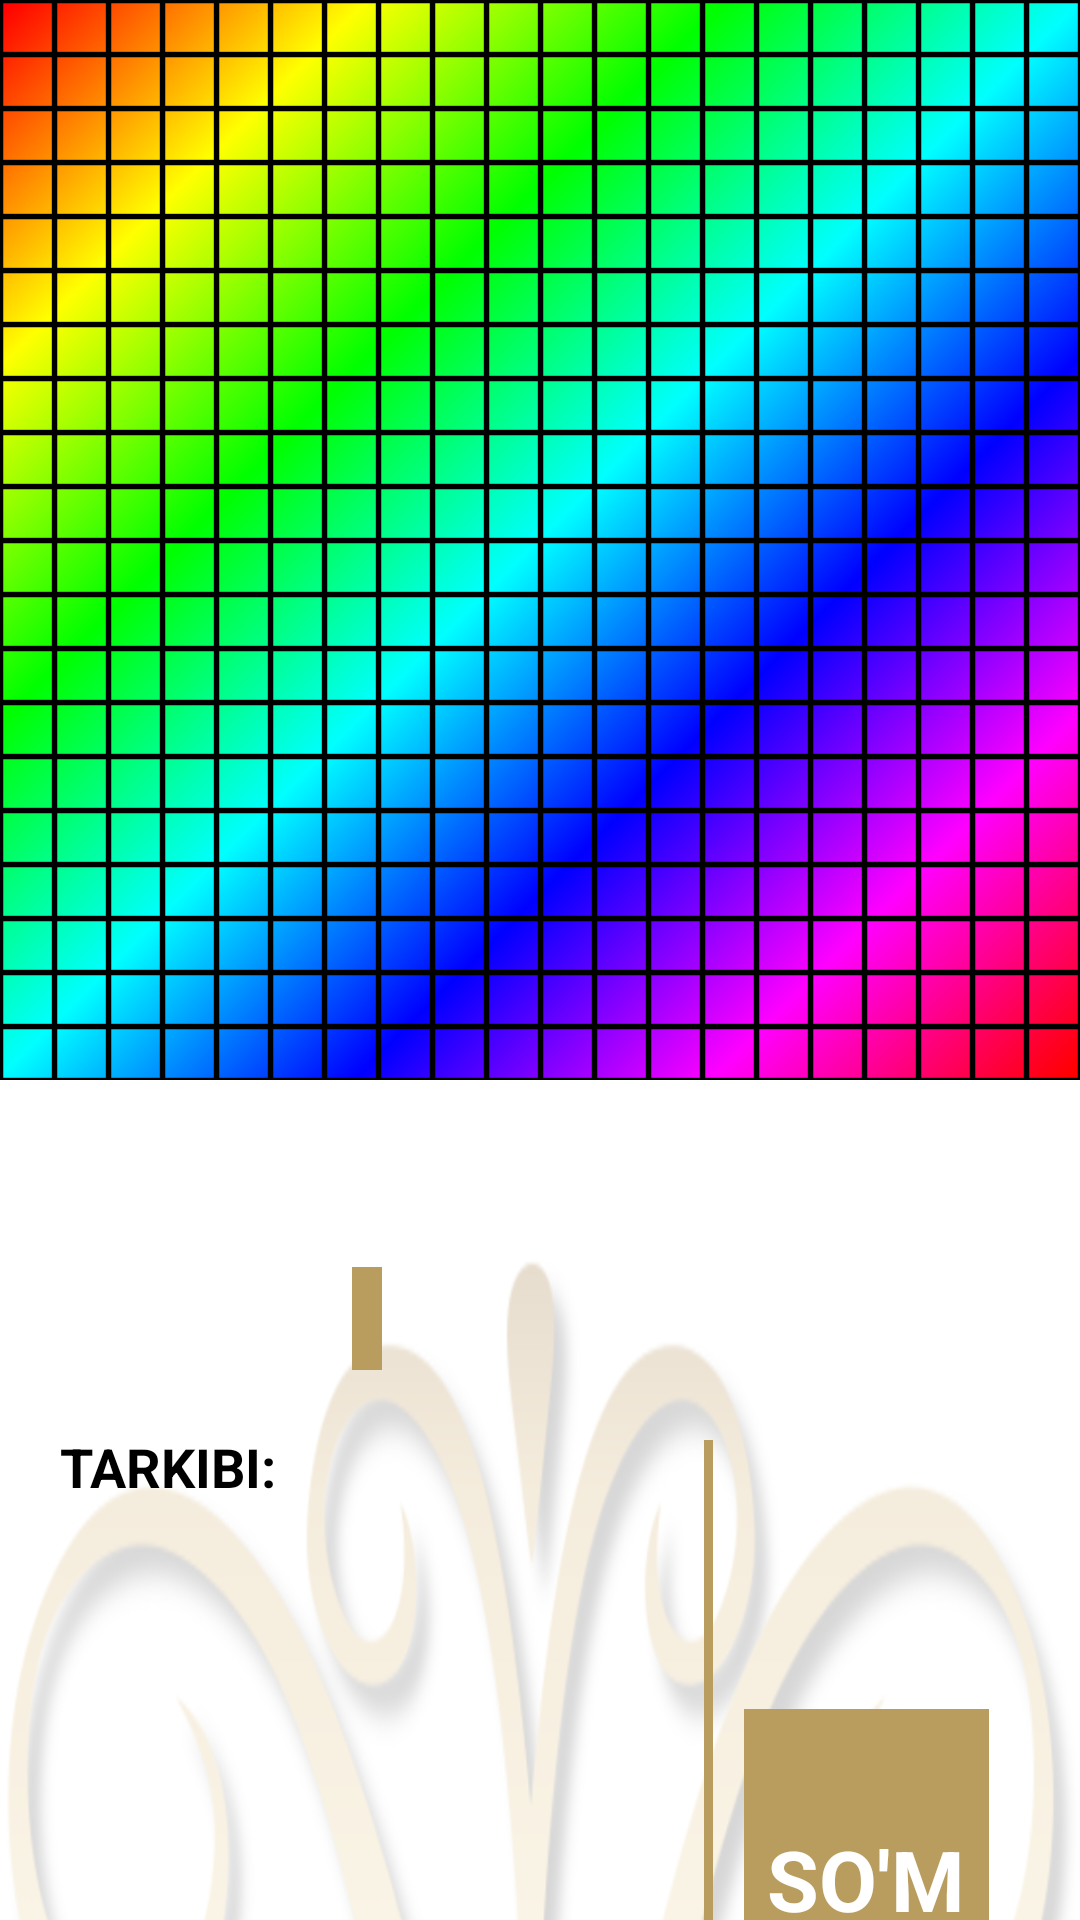

This screen was rendered from an Android layout file. Write that file and the resources it references.
<!-- AndroidManifest.xml: application theme Theme.FavvoraMenu -->
<!-- res/layout/dialog_details.xml -->
<?xml version="1.0" encoding="utf-8"?>
<LinearLayout xmlns:android="http://schemas.android.com/apk/res/android"
    xmlns:tools="http://schemas.android.com/tools"
    android:layout_width="match_parent"
    android:layout_height="wrap_content"
    android:background="@android:color/transparent">

    <LinearLayout
        android:layout_width="match_parent"
        android:layout_height="match_parent"
        android:orientation="vertical">

        <ImageView
            android:id="@+id/ivImage"
            android:layout_width="match_parent"
            android:layout_height="wrap_content"
            android:scaleType="centerCrop"
            android:adjustViewBounds="true"
            android:src="@drawable/img_1000_1000"/>

        <LinearLayout
            android:layout_width="match_parent"
            android:layout_height="500dp"
            android:padding="20dp"
            android:orientation="horizontal"
            android:background="@drawable/bg_details"
            android:gravity="center"
            android:weightSum="4.5">

            <LinearLayout
                android:layout_width="0dp"
                android:layout_height="match_parent"
                android:layout_weight="3"
                android:gravity="center"
                android:orientation="vertical">

                <TextView
                    android:id="@+id/tvName"
                    android:layout_width="wrap_content"
                    android:layout_height="wrap_content"
                    android:textSize="28sp"
                    android:textAllCaps="true"
                    android:textColor="@color/black"
                    android:textStyle="bold|italic"/>

                <TextView
                    android:id="@+id/tvParentCategoryName"
                    android:layout_width="wrap_content"
                    android:layout_height="wrap_content"
                    android:textSize="18sp"
                    android:layout_marginTop="5dp"
                    android:padding="5dp"
                    android:textAllCaps="true"
                    android:background="#B89D5E"
                    android:textColor="@color/white"
                    android:textStyle="bold"/>

                <ScrollView
                    android:layout_width="match_parent"
                    android:layout_height="match_parent">

                    <TextView
                        android:id="@+id/tvDescription"
                        android:layout_width="match_parent"
                        android:layout_height="wrap_content"
                        android:textStyle="bold"
                        android:layout_marginTop="20dp"
                        android:textColor="@color/black"
                        android:textSize="18sp"
                        android:text="@string/source"/>

                </ScrollView>

            </LinearLayout>

            <View
                android:layout_width="3dp"
                android:layout_height="match_parent"
                android:layout_marginTop="100dp"
                android:layout_marginBottom="100dp"
                android:layout_marginStart="10dp"
                android:background="#B89D5E" />

            <LinearLayout
                android:layout_width="0dp"
                android:layout_height="match_parent"
                android:layout_weight="1.5"
                android:orientation="horizontal"
                android:weightSum="2.5"
                android:gravity="center">

                <TextView
                    android:id="@+id/tvPrice"
                    android:layout_width="0dp"
                    android:layout_height="wrap_content"
                    android:layout_weight="2"
                    android:text="@string/UZS"
                    android:gravity="center"
                    android:textSize="28sp"
                    android:padding="5dp"
                    android:background="#B89D5E"
                    android:textColor="@color/white"
                    android:textStyle="bold"
                    tools:ignore="NestedWeights" />


            </LinearLayout>


        </LinearLayout>

    </LinearLayout>

</LinearLayout>
<!-- resources referenced by this layout -->
<resources>
  <!-- drawable bg_details: png bitmap (drawable, 104192 bytes) -->
  <!-- drawable img_1000_1000: png bitmap (drawable, 536654 bytes) -->
  <string name="UZS">\nSO\'M</string>
  <string name="source">TARKIBI:\n</string>
  <style name="Theme.FavvoraMenu" parent="Theme.MaterialComponents.DayNight.NoActionBar">
          
          <item name="colorPrimary">@color/purple_500</item>
          <item name="colorPrimaryVariant">@color/purple_700</item>
          <item name="colorOnPrimary">@color/white</item>
          
          <item name="colorSecondary">@color/teal_200</item>
          <item name="colorSecondaryVariant">@color/teal_700</item>
          <item name="colorOnSecondary">@color/black</item>
          
          <item name="android:statusBarColor">?attr/colorPrimaryVariant</item>
          
      </style>
  <!-- not gathered from this repository: default colours our renderer supplied (Android Studio template values) -->
  <color name="purple_500">#FF6200EE</color>
  <color name="purple_700">#FF3700B3</color>
  <color name="teal_200">#FF03DAC5</color>
  <color name="teal_700">#FF018786</color>
  <color name="black">#FF000000</color>
  <color name="white">#FFFFFFFF</color>
</resources>
